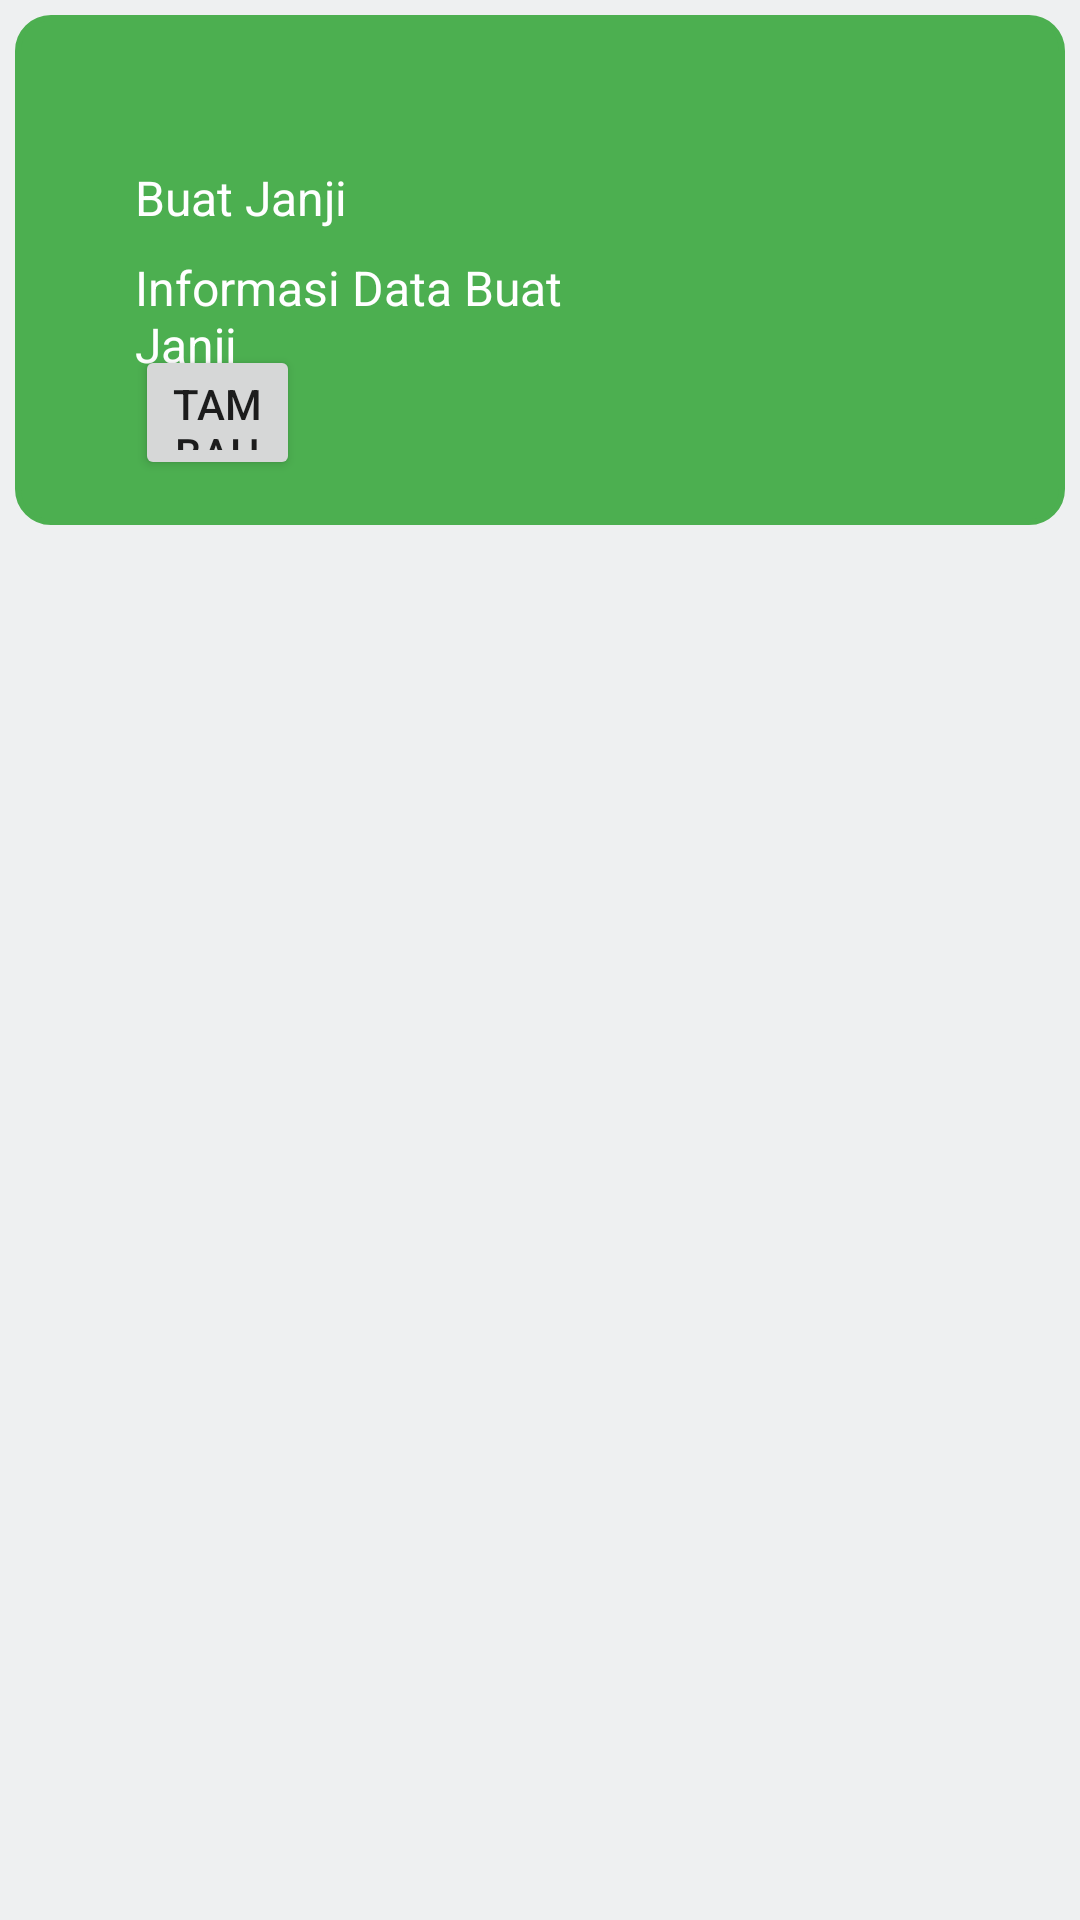

Android layout source for this screen:
<!-- AndroidManifest.xml: application theme Theme.MesinPencarian -->
<!-- res/layout/buat_janji.xml -->
<?xml version="1.0" encoding="utf-8"?>
<RelativeLayout xmlns:android="http://schemas.android.com/apk/res/android"
    xmlns:app="http://schemas.android.com/apk/res-auto"
    xmlns:tools="http://schemas.android.com/tools"
    android:layout_width="match_parent"
    android:layout_height="match_parent"
    android:background="#EEF0F1"
    tools:context=".MainActivity">

    <RelativeLayout
        android:layout_width="match_parent"
        android:layout_height="170dp"
        android:layout_marginLeft="5dp"
        android:layout_marginTop="5dp"
        android:layout_marginRight="5dp"
        android:background="@drawable/radius_background_top">


        <TextView
            android:layout_width="match_parent"
            android:layout_height="wrap_content"
            android:layout_marginLeft="35dp"
            android:layout_marginTop="50dp"
            android:layout_marginRight="150dp"

            android:fontFamily="sans-serif-thin"
            android:text="@string/BuatJanji"
            android:textColor="@color/white"
            android:textSize="16sp"
            android:textStyle="bold" />

        <TextView
            android:layout_width="match_parent"
            android:layout_height="wrap_content"
            android:layout_marginLeft="35dp"
            android:layout_marginTop="80dp"
            android:layout_marginRight="150dp"

            android:fontFamily="sans-serif-thin"
            android:text="@string/InfoDataBuatJanji"
            android:textColor="@color/white"
            android:textSize="16sp"
            android:textStyle="bold" />

        <Button
            android:layout_width="120dp"
            android:layout_height="45dp"
            android:layout_marginLeft="35dp"
            android:layout_marginTop="110dp"
            android:layout_marginRight="250dp"
            android:text="Tambah" />
        

    </RelativeLayout>




</RelativeLayout>
<!-- resources referenced by this layout -->
<resources>
  <color name="white">#FFFFFFFF</color>
  <!-- drawable radius_background_top (drawable) -->
  <?xml version="1.0" encoding="utf-8"?>
  <shape xmlns:android="http://schemas.android.com/apk/res/android">
      android:shape="oval">
  
      <solid
          android:color="#4CAF50"></solid>
  
      <stroke
          android:width="2dp"
          android:color="#4CAF50"></stroke>
  
      <padding
          android:left="5dp"
          android:right="5dp"
          android:top="0dp"
          android:bottom="5dp"></padding>
  
      <corners android:radius="11dp"></corners>
  </shape>
  <string name="BuatJanji">Buat Janji</string>
  <string name="InfoDataBuatJanji">Informasi Data Buat Janji</string>
  <style name="Theme.MesinPencarian" parent="Theme.MaterialComponents.DayNight.NoActionBar">
          
          <item name="colorPrimary">#3E9A42</item>
          <item name="colorPrimaryVariant">#0C0C0B</item>
          <item name="colorOnPrimary">@color/white</item>
          
          <item name="colorSecondary">@color/teal_200</item>
          <item name="colorSecondaryVariant">@color/teal_700</item>
          <item name="colorOnSecondary">@color/black</item>
          
          <item name="android:statusBarColor" tools:targetApi="l">?attr/colorPrimaryVariant</item>
          
      </style>
  <color name="teal_200">#FF03DAC5</color>
  <color name="teal_700">#FF018786</color>
  <color name="black">#FF000000</color>
</resources>
